Dataset: dataset (GitHub, Tanmxy88/Rare-plant-species-Identification). Classes: Shotomuli plant, agnishikha plant, anantamul plant, apang plant, ayapan plant, bamonhati plant, basok plant, betal plant, chapalish plant, gainura plant, kalochitra plant, kalodhutura plant, kalomegh plant, punarnava plant, ramtulsi plant, sarpaghandha plant.

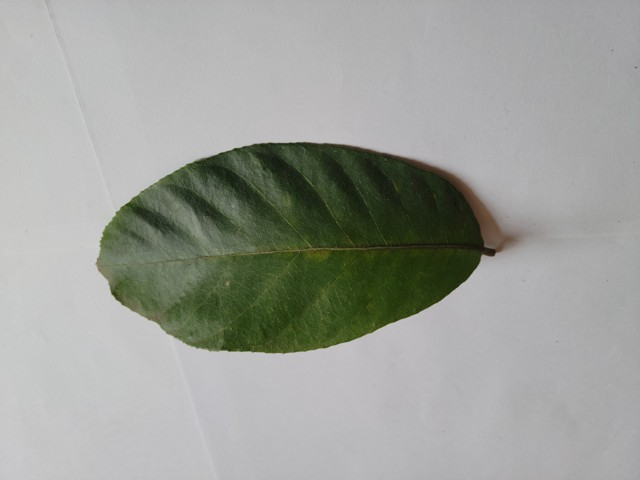
Label: chapalish plant

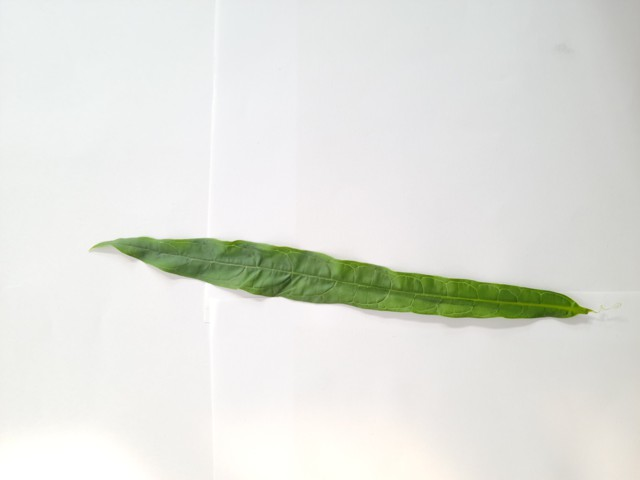
Label: bamonhati plant

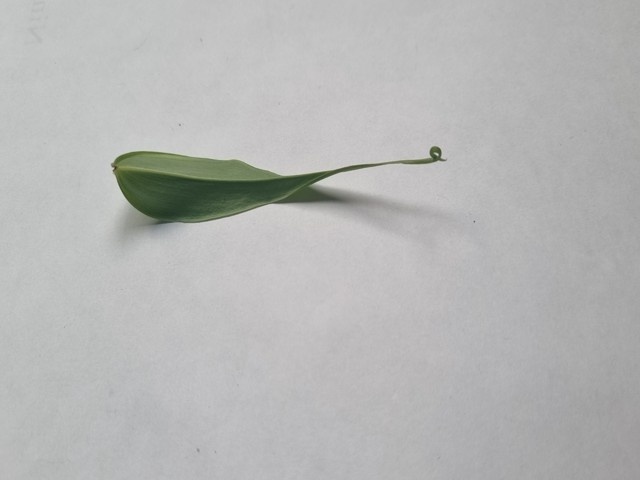
Label: agnishikha plant

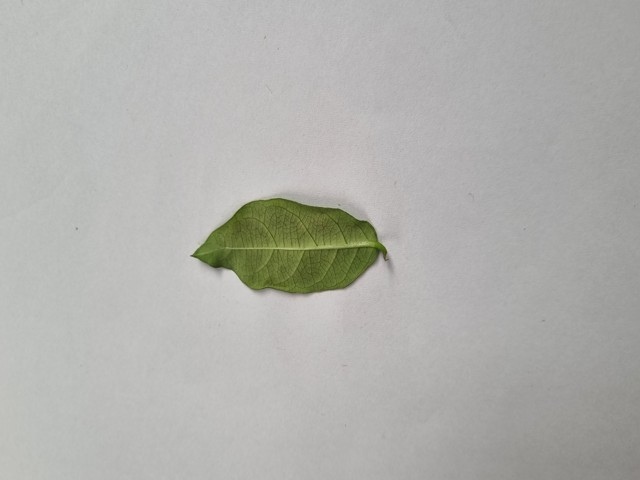
Label: anantamul plant

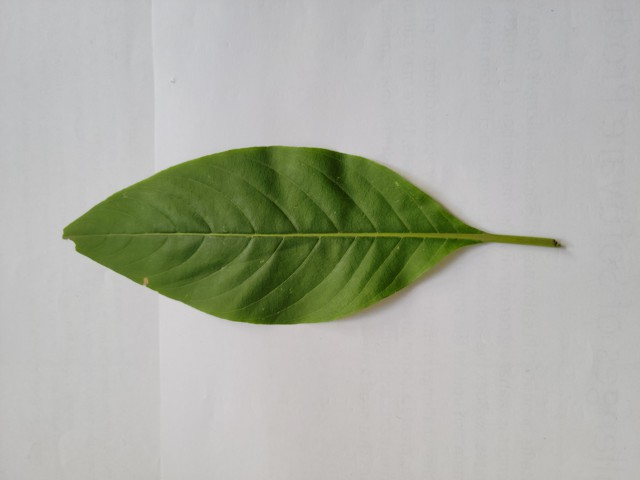
Label: basok plant

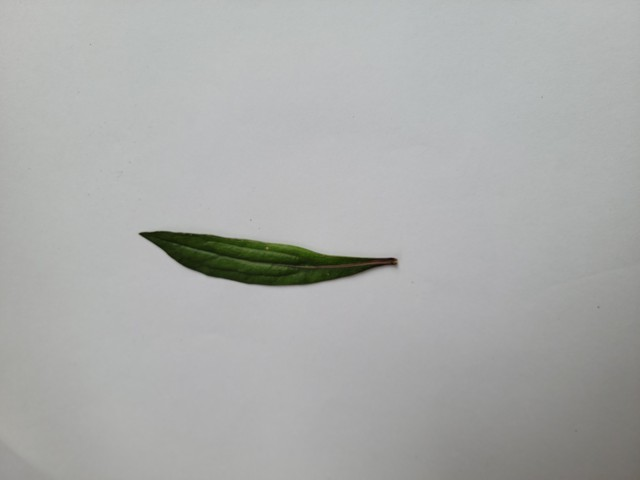
Label: ayapan plant
